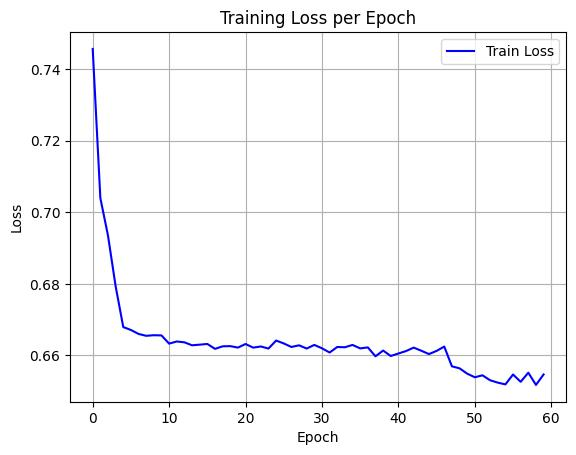

The data file committed next to this chart (first rows):
epoch, train_loss
0, 0.7456
1, 0.704
2, 0.6935
3, 0.6793
4, 0.6679
5, 0.6671
6, 0.666
7, 0.6655
8, 0.6657
9, 0.6656
10, 0.6633
11, 0.6639
12, 0.6637
13, 0.6629
14, 0.663
15, 0.6632
16, 0.6619
17, 0.6626
18, 0.6626
19, 0.6622
20, 0.6632
21, 0.6622
22, 0.6625
23, 0.6619
24, 0.6642
25, 0.6634
26, 0.6624
27, 0.6628
28, 0.6619
29, 0.663
30, 0.662
31, 0.6608
32, 0.6624
33, 0.6623
34, 0.663
35, 0.662
36, 0.6623
37, 0.6598
38, 0.6614
39, 0.6599
40, 0.6606
41, 0.6612
42, 0.6622
43, 0.6613
44, 0.6604
45, 0.6613
46, 0.6625
47, 0.657
48, 0.6564
49, 0.6549
50, 0.6539
51, 0.6545
52, 0.6531
53, 0.6524
54, 0.6519
55, 0.6547
56, 0.6527
57, 0.6552
58, 0.6518
59, 0.6547
